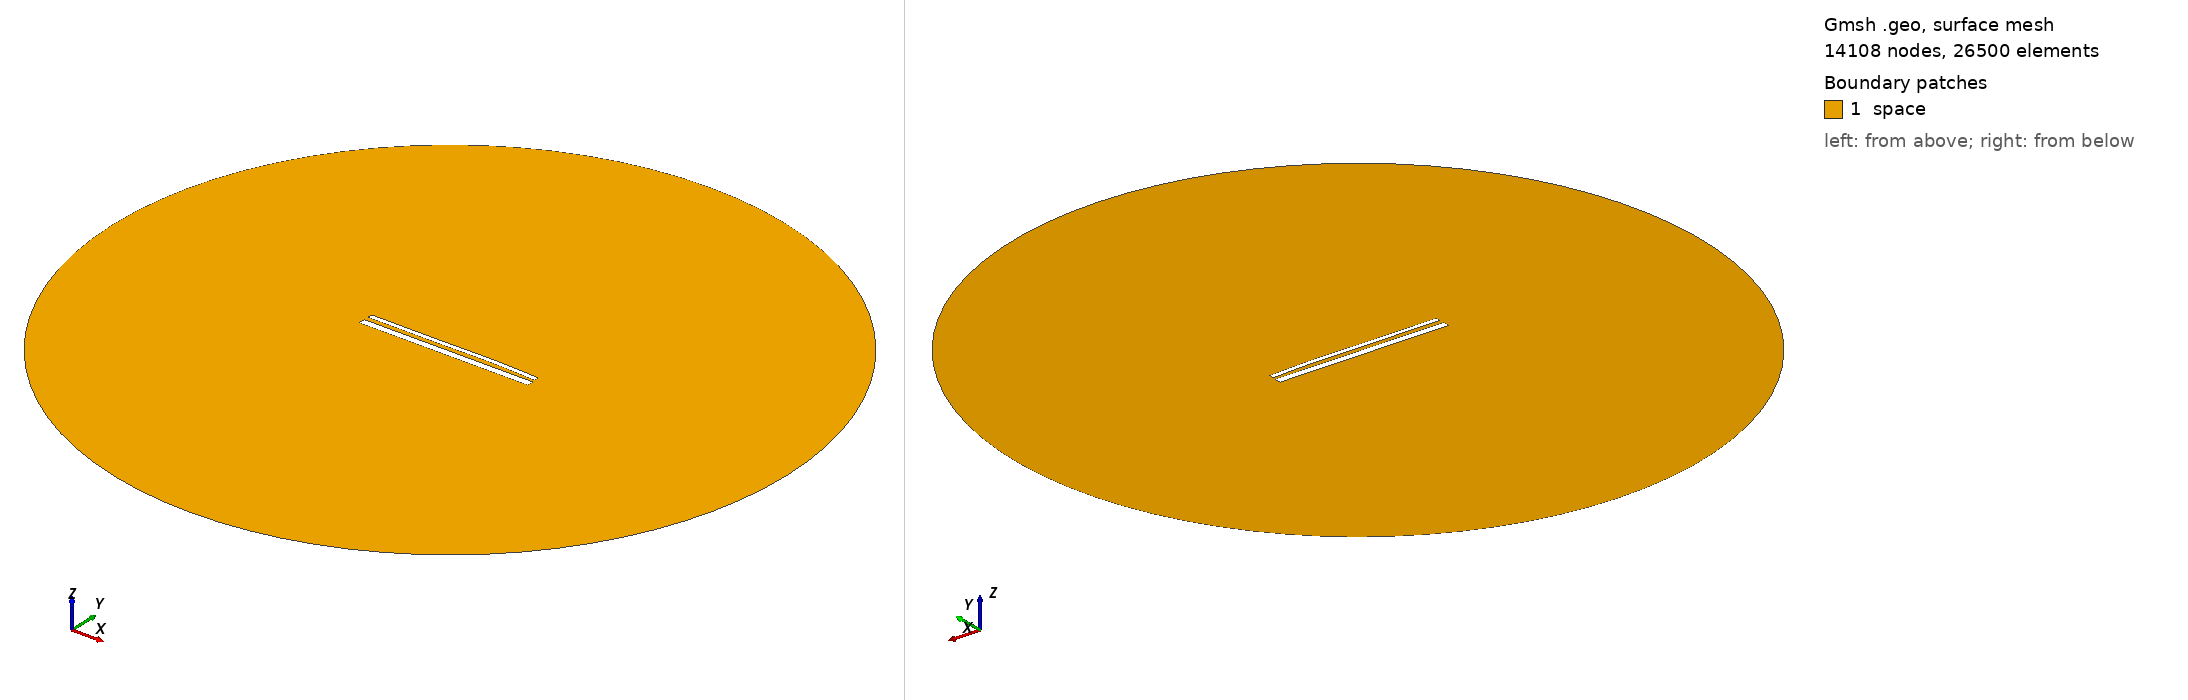

Gmsh geometry script, surface-meshed: 14108 nodes, 26500 surface elements. Boundary patches (legend numbers): 1 space. Left view from above one corner, right view from below the opposite corner. Legend entries are the model's physical surfaces. The drawing asked Gmsh for element sizes between 1% and 20% of the model's largest extent; the script's own settings can give other sizes.

=== 15104.geo (drawn) ===
//---------------------------------------
// Geometry kernel
//---------------------------------------

SetFactory("OpenCASCADE");



//---------------------------------------
// Parameters of the geometry
//---------------------------------------

// Overetch of the upper plate
overetch = 0.5;

// Distance between the plates
distance = 2.5;

// Discretization over the x axis (for the deformation)
nx = 50; 

// Length of the plate
L = 100 - overetch; 

// Number of modes
n = 4; 

// 1st mode coefficient
coeff(1) = -0.15;
beta(1) = 0.596864 * 3.1415926535 / L;

// 2nd mode coefficient
coeff(2) = 0.15;
beta(2) = 1.49418 * 3.1415926535 / L;

// 3rd mode coefficient
coeff(3) = -0.15;
beta(3) = 2.50025 * 3.1415926535 / L;

// 4th mode coefficient
coeff(4) = 0.07499999999999998;
beta(4) = 3.49999 * 3.1415926535 / L;



//---------------------------------------
// Upper plate (deformed rectangle)
//---------------------------------------

// Coordiantes of the upper plate
xmin = -50;
xmax = 50 - overetch;

// Height of the upper plate
yheight = 4 - 2 * overetch;

// Indexes of the points
UpperID[] = {};
LowerID[] = {};
LeftID[] = {};
RightID[] = {};

// Point index
p = 1;

// Horizontal edges
For i In {1:nx}
    x = xmin + (i-1)*(xmax - xmin)/(nx-1);

    y_bottom = distance / 2 + overetch;
    For j In {1:n}
        C = (Cosh(beta(j)*L) + Cos(beta(j)*L)) / (Sinh(beta(j)*L) + Sin(beta(j)*L));
        y_bottom  = y_bottom + coeff(j) * (Cosh(beta(j)*(x+50)) - Cos(beta(j)*(x+50)) - C * (Sinh(beta(j)*(x+50)) - Sin(beta(j)*(x+50))));
    EndFor

    y_top = y_bottom + yheight;

    Point(p) = {x, y_top, 0, 1.0};
    UpperID[i] = p;
    p = p + 1;

    Point(p) = {x, y_bottom, 0, 1.0};
    LowerID[i] = p;
    p = p + 1;
EndFor

// Create point lists
UpperPts[] = {}; LowerPts[] = {};
For i In {1:nx}
  UpperPts[] += {UpperID[i]};
  LowerPts[] += {LowerID[i]};
EndFor

// Build splines
Spline(1) = {UpperPts[]};
Spline(2) = {LowerPts[]};
Line(3) = {LowerPts[nx-1], UpperPts[nx-1]};
Line(4) = {LowerPts[0], UpperPts[0]};

// Build the plane surface
Curve Loop(1) = {2, 3, -1, -4};
Plane Surface(1) = {1};



//---------------------------------------
// Lower plate (rectangle)
//---------------------------------------

// Vertices
Point(1001) = {-50, -1, 0, 1.0};
Point(1002) = { 50, -1, 0, 1.0};
Point(1003) = { 50,  -5, 0, 1.0};
Point(1004) = {-50,  -5, 0, 1.0};

// Edges
Line(5) = {1001, 1002};
Line(6) = {1002, 1003};
Line(7) = {1003, 1004};
Line(8) = {1004, 1001};

// Plane surface
Line Loop(2) = {5, 6, 7, 8};
Plane Surface(2) = {2}; 



//---------------------------------------
// Outer (fictious) boundary
//---------------------------------------

// Points
Point(1005) = {0, 0, 0};       // Center
Point(1006) = {200, 0, 0};     // Start point
Point(1007) = {0, 200, 0};     // 90 degrees
Point(1008) = {-200, 0, 0};    // 180 degrees
Point(1009) = {0, -200, 0};    // 270 degrees

// Circle arcs (each needs start, center, end)
Circle(9) = {1006, 1005, 1007};
Circle(10) = {1007, 1005, 1008};
Circle(11) = {1008, 1005, 1009};
Circle(12) = {1009, 1005, 1006};

// Plane surface for the entire domain
Curve Loop(3) = {9, 10, 11, 12};
Surface(3) = {3};

// Subtract the plates from the whole domain to obtain the actual domain where we want to solve the equations
BooleanDifference{ Surface{3}; Delete; }{ Surface{1}; Surface{2}; Delete; }




//---------------------------------------
// Transfinite Lines/Curves
//---------------------------------------

// Set the number of points on the boundaries
r = 7;

// Plates
Transfinite Curve {1, 2} = 50*r Using Progression 1;
Transfinite Curve {3, 4} = 2*r Using Progression 1;
Transfinite Line {5, 7} = 50*r Using Progression 1;
Transfinite Line {6, 8} = 2*r Using Progression 1;

// Outer boundary
Transfinite Line {9, 10, 11, 12} = 20 Using Progression 1;



//---------------------------------------
// Physical groups
//---------------------------------------                

// Physical curves (boundaries)
Physical Line("force_segment", 10) = {2};
Physical Line("upper_plate", 11) = {1, 3, 4};
Physical Line("lower_plate", 12) = {5, 6, 7, 8};
Physical Line("boundary", 20) = {9, 10, 11, 12};

// Physical Surfaces
Physical Surface("space", 30) = {3};



//---------------------------------------
// 6. Generate the Mesh
//---------------------------------------

// 2D mesh generation
Mesh 2;
